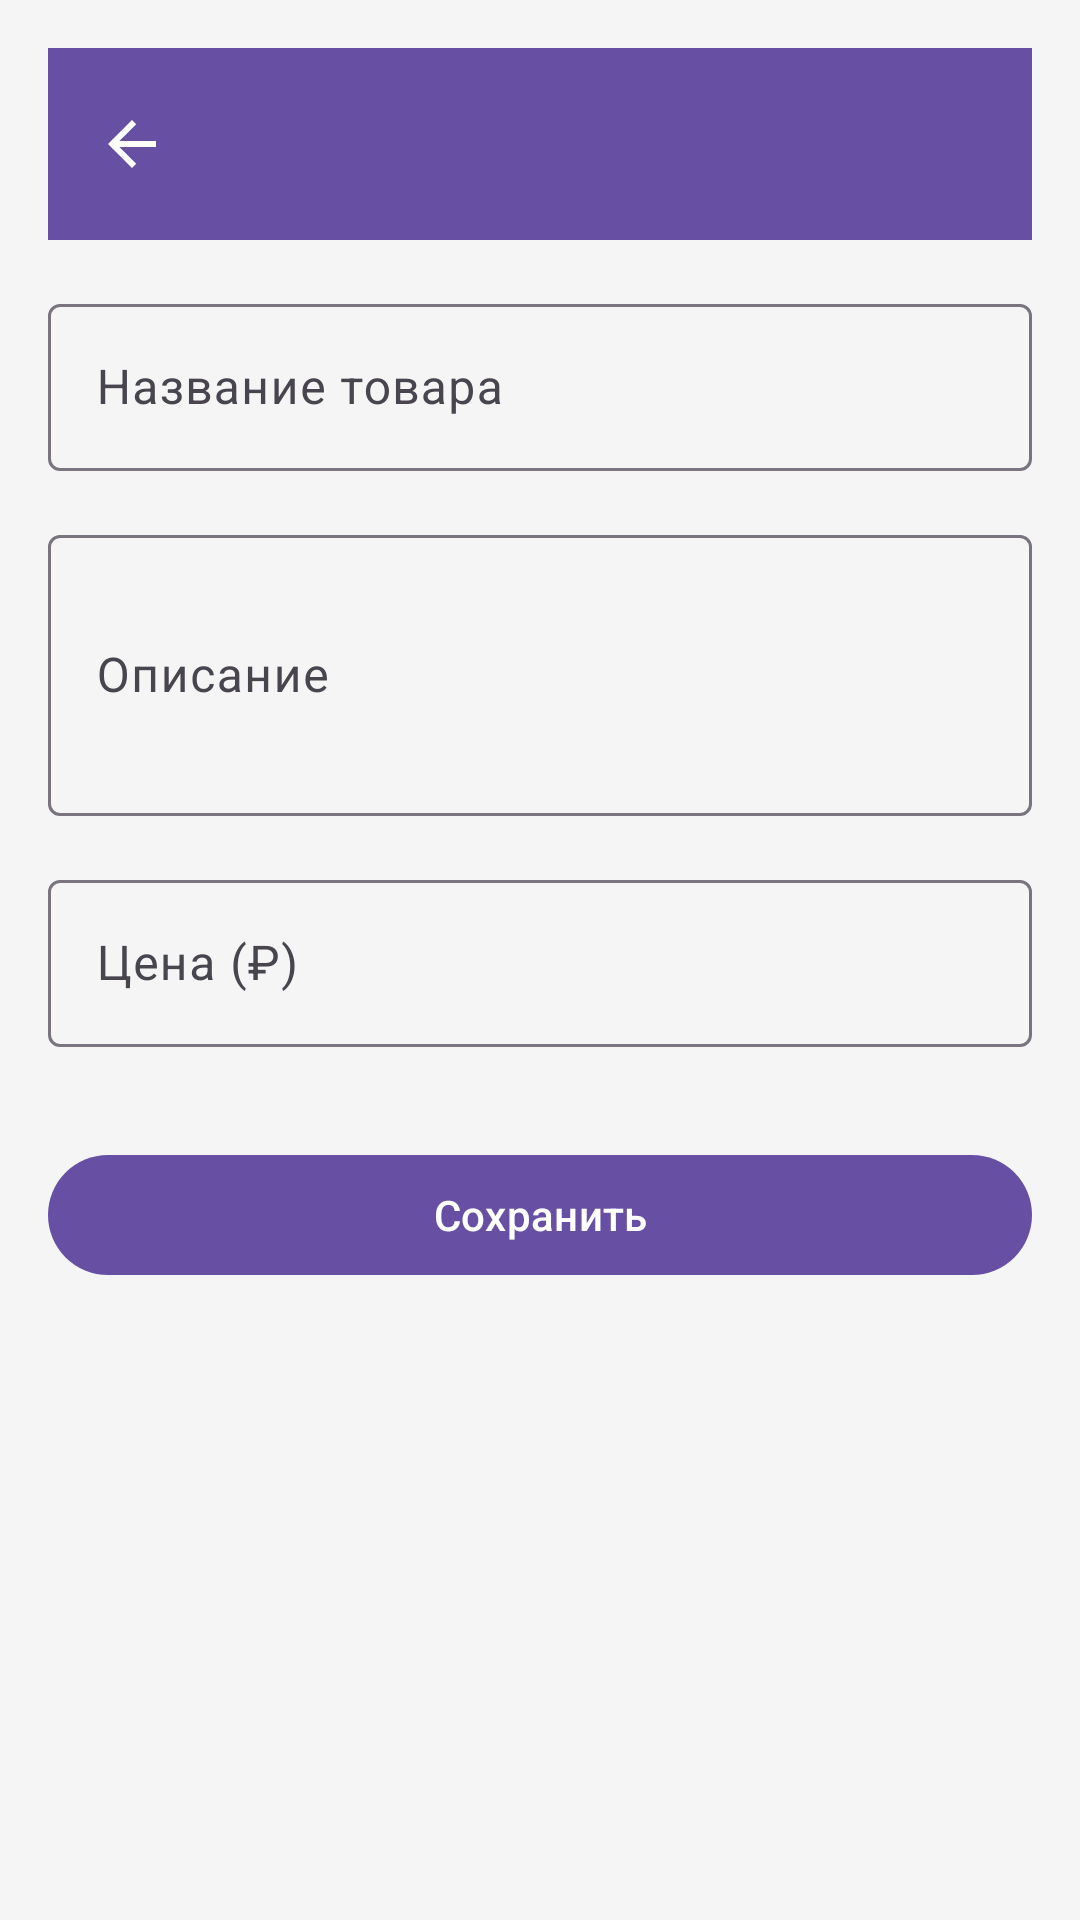

This screen was rendered from an Android layout file. Write that file and the resources it references.
<!-- AndroidManifest.xml: activity theme Theme.Bogatyrev -->
<!-- res/layout/activity_add_edit_item.xml -->
<?xml version="1.0" encoding="utf-8"?>
<LinearLayout xmlns:android="http://schemas.android.com/apk/res/android"
    xmlns:app="http://schemas.android.com/apk/res-auto"
    android:layout_width="match_parent"
    android:layout_height="match_parent"
    android:orientation="vertical"
    android:padding="16dp"
    android:background="#f5f5f5">

    <com.google.android.material.appbar.MaterialToolbar
        android:id="@+id/toolbar"
        android:layout_width="match_parent"
        android:layout_height="?attr/actionBarSize"
        android:background="?attr/colorPrimary"
        android:theme="@style/ThemeOverlay.MaterialComponents.Dark.ActionBar"
        app:navigationIcon="?attr/homeAsUpIndicator" />

    <com.google.android.material.textfield.TextInputLayout
        android:layout_width="match_parent"
        android:layout_height="wrap_content"
        android:hint="Название товара"
        android:layout_marginTop="16dp">

        <com.google.android.material.textfield.TextInputEditText
            android:id="@+id/nameInput"
            android:layout_width="match_parent"
            android:layout_height="wrap_content"
            android:inputType="text" />
    </com.google.android.material.textfield.TextInputLayout>

    <com.google.android.material.textfield.TextInputLayout
        android:layout_width="match_parent"
        android:layout_height="wrap_content"
        android:hint="Описание"
        android:layout_marginTop="16dp">

        <com.google.android.material.textfield.TextInputEditText
            android:id="@+id/descriptionInput"
            android:layout_width="match_parent"
            android:layout_height="wrap_content"
            android:inputType="textMultiLine"
            android:minLines="3" />
    </com.google.android.material.textfield.TextInputLayout>

    <com.google.android.material.textfield.TextInputLayout
        android:layout_width="match_parent"
        android:layout_height="wrap_content"
        android:hint="Цена (₽)"
        android:layout_marginTop="16dp">

        <com.google.android.material.textfield.TextInputEditText
            android:id="@+id/priceInput"
            android:layout_width="match_parent"
            android:layout_height="wrap_content"
            android:inputType="numberDecimal" />
    </com.google.android.material.textfield.TextInputLayout>

    <com.google.android.material.button.MaterialButton
        android:id="@+id/saveButton"
        android:layout_width="match_parent"
        android:layout_height="wrap_content"
        android:text="Сохранить"
        android:layout_marginTop="32dp" />

    <com.google.android.material.button.MaterialButton
        android:id="@+id/deleteButton"
        android:layout_width="match_parent"
        android:layout_height="wrap_content"
        android:text="Удалить"
        android:layout_marginTop="8dp"
        android:backgroundTint="@android:color/holo_red_dark"
        android:visibility="gone" />

</LinearLayout>
<!-- resources referenced by this layout -->
<resources>
  <style name="Theme.Bogatyrev" parent="Base.Theme.Bogatyrev" />
  <style name="Base.Theme.Bogatyrev" parent="Theme.Material3.DayNight.NoActionBar">
          
          
      </style>
</resources>
